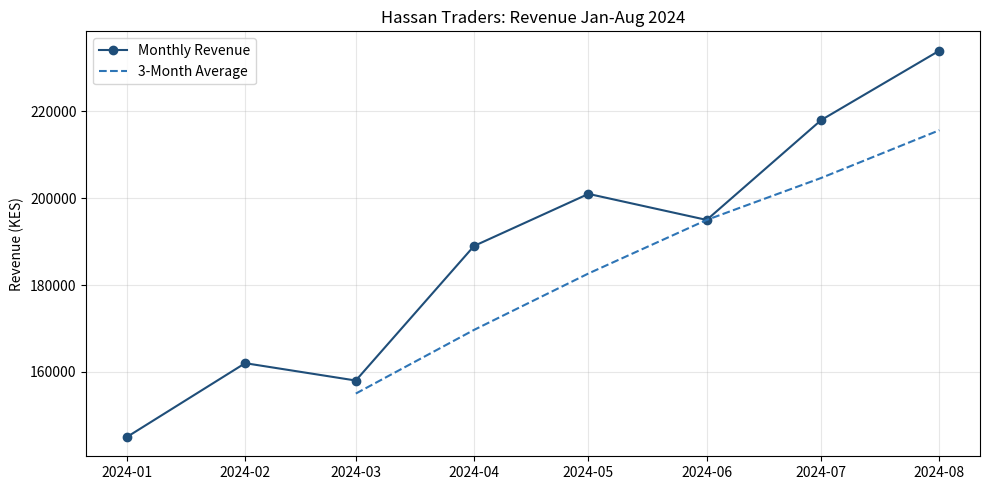

Write Python code to recreate this figure.
import pandas as pd

# Monthly M-Pesa transaction data for Hassan Traders
data = {
    "date": ["2024-01", "2024-02", "2024-03", "2024-04",
              "2024-05", "2024-06", "2024-07", "2024-08"],
    "revenue_kes": [145000, 162000, 158000, 189000,
                    201000, 195000, 218000, 234000]
}

df = pd.DataFrame(data)
df["date"] = pd.to_datetime(df["date"])
df = df.set_index("date")
print(df)
# Month-over-month percentage change
df["growth_pct"] = df["revenue_kes"].pct_change() * 100

# 3-month rolling average (smooths out seasonal spikes)
df["rolling_3m"] = df["revenue_kes"].rolling(3).mean()

print(df[["revenue_kes", "growth_pct", "rolling_3m"]].round(1))
# Create daily sales data
daily_sales = pd.Series(
    data=[4500, 6200, 3800, 7100, 5500, 8200, 6700],
    index=pd.date_range(start="2024-11-01", periods=7, freq="D")
)

# Sum to weekly
weekly = daily_sales.resample("W").sum()
print("Weekly totals:", weekly)
import matplotlib.pyplot as plt

fig, ax = plt.subplots(figsize=(10, 5))

ax.plot(df.index, df["revenue_kes"], marker="o", label="Monthly Revenue", color="#1F4E79")
ax.plot(df.index, df["rolling_3m"], linestyle="--", label="3-Month Average", color="#2E75B6")

ax.set_title("Hassan Traders: Revenue Jan-Aug 2024")
ax.set_ylabel("Revenue (KES)")
ax.legend()
ax.grid(True, alpha=0.3)
plt.tight_layout()
plt.savefig("revenue_trend.png", dpi=150)
print("Chart saved: revenue_trend.png")
